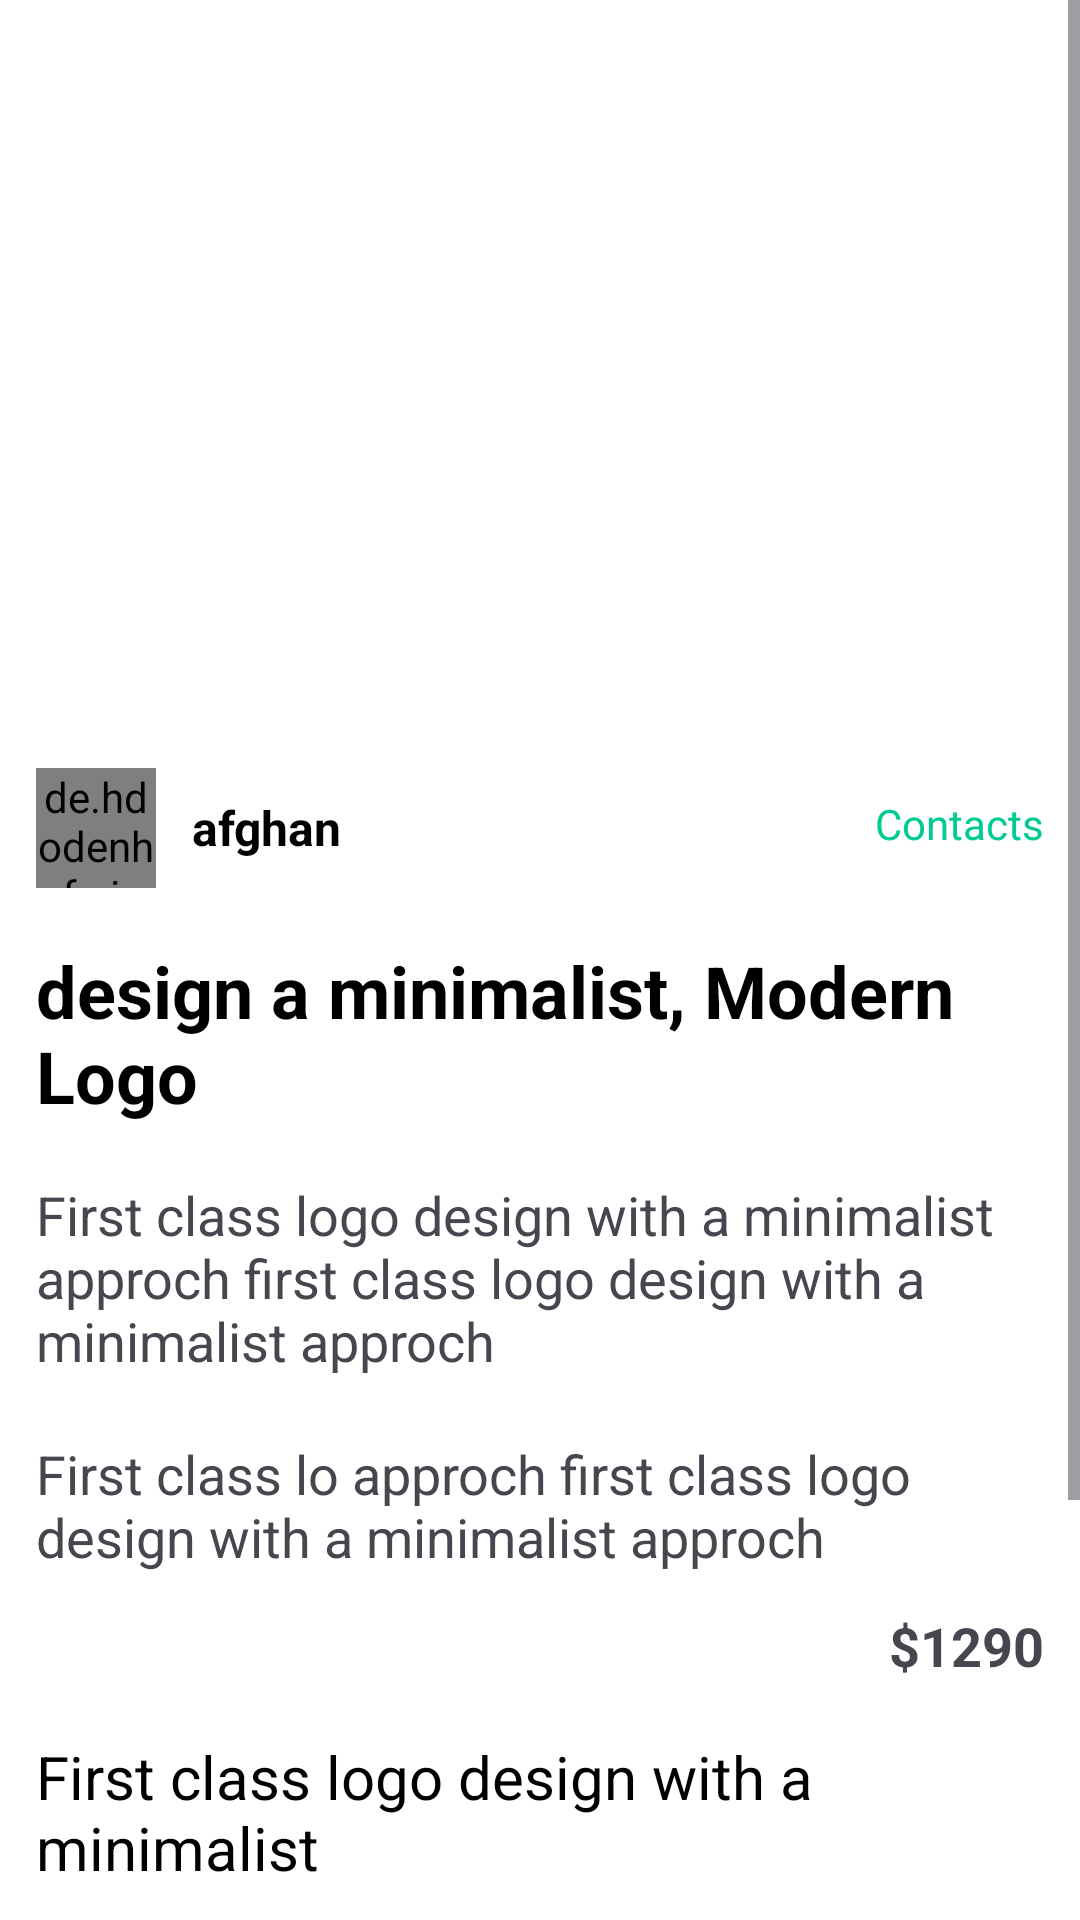

Reconstruct the res/layout file that produces this screen, plus the resources it refers to.
<!-- AndroidManifest.xml: application theme Theme.Freelancing -->
<!-- res/layout/activity_gig_detailes.xml -->
<?xml version="1.0" encoding="utf-8"?>
<RelativeLayout xmlns:android="http://schemas.android.com/apk/res/android"
    xmlns:app="http://schemas.android.com/apk/res-auto"
    xmlns:tools="http://schemas.android.com/tools"
    android:layout_width="match_parent"
    android:layout_height="match_parent"
    android:background="@color/white"
    tools:context=".GigDetailesActivity">

    <ScrollView
        android:layout_width="match_parent"
        android:layout_height="match_parent">
        <RelativeLayout
            android:layout_width="match_parent"
            android:layout_height="match_parent"
            >
         <androidx.recyclerview.widget.RecyclerView
             android:id="@+id/rv_gig_seller_slider"
             android:layout_width="match_parent"
             android:layout_height="250dp"
             tools:listitem="@layout/view_slider"
             />

            <de.hdodenhof.circleimageview.CircleImageView
                android:id="@+id/iv_gig_seller_image"
                android:layout_width="40dp"
                android:layout_height="40dp"
                android:layout_marginTop="6dp"
                android:layout_marginStart="12dp"
                android:layout_below="@id/rv_gig_seller_slider"
                android:layout_alignParentStart="true"
                android:src="@drawable/profiletwo"
                />
            <TextView
                android:id="@+id/tv_gig_seller_goMessage"
                android:layout_width="wrap_content"
                android:layout_height="wrap_content"
                android:layout_below="@id/rv_gig_seller_slider"
                android:layout_alignParentEnd="true"
                android:layout_marginTop="15dp"
                android:layout_marginEnd="12dp"
                android:textColor="@color/primary_main"
                android:text="Contacts"/>
            <TextView
                android:id="@+id/tv_gig_seller_name"
                android:layout_width="wrap_content"
                android:layout_height="wrap_content"
                android:text="afghan"
                android:layout_marginTop="15dp"
                android:layout_toEndOf="@id/iv_gig_seller_image"
                android:layout_below="@id/rv_gig_seller_slider"
                android:layout_marginStart="12dp"
                android:textSize="16sp"
                android:textColor="@color/black"
                android:textStyle="bold"/>

            <TextView
                android:id="@+id/tv_gig_seller_gig_name"
                android:layout_width="wrap_content"
                android:layout_height="wrap_content"
                android:text="design a minimalist, Modern Logo"
                android:layout_marginTop="18dp"
                android:layout_below="@id/iv_gig_seller_image"
                android:layout_marginStart="12dp"
                android:textSize="24sp"
                android:textColor="@color/black"
                android:textStyle="bold"/>

            <TextView
                android:id="@+id/tv_gig_seller_gig_description"
                android:layout_width="wrap_content"
                android:layout_height="wrap_content"
                android:text="First class logo design with a minimalist approch first class logo design with a minimalist approch"
                android:layout_marginTop="18dp"
                android:layout_below="@id/tv_gig_seller_gig_name"
                android:layout_marginStart="12dp"
                android:textSize="18sp"

                />

            <TextView
                android:id="@+id/tv_gig_seller_gig_summary"
                android:layout_width="wrap_content"
                android:layout_height="wrap_content"
                android:text="First class lo approch first class logo design with a minimalist approch"
                android:layout_marginTop="20dp"
                android:layout_below="@id/tv_gig_seller_gig_description"
                android:layout_marginStart="12dp"
                android:textSize="18sp"

                />

            <TextView
                android:id="@+id/tv_gig_seller_gig_price"
                android:layout_width="wrap_content"
                android:layout_height="wrap_content"
                android:text="$1290"
                android:layout_alignParentEnd="true"
                android:layout_marginRight="12dp"
                android:layout_marginTop="12dp"
                android:textStyle="bold"
                android:textSize="18sp"
                android:layout_below="@+id/tv_gig_seller_gig_summary"/>















            <TextView
                android:id="@+id/tv_gig_seller_gig_type_description"
                android:layout_width="wrap_content"
                android:layout_height="wrap_content"
                android:text="First class logo design with a minimalist"
                android:layout_marginTop="18dp"
                android:layout_below="@id/tv_gig_seller_gig_price"
                android:layout_marginStart="12dp"
                android:textSize="20sp"
                android:textColor="@color/black"
                />


            <androidx.recyclerview.widget.RecyclerView
                android:id="@+id/rv_gig_seller_gig_component"
                android:layout_width="match_parent"
                android:layout_height="wrap_content"
                android:layout_below="@+id/tv_gig_seller_gig_type_description"
                android:layout_marginTop="8dp"
                tools:listitem="@layout/view_gig_details_components" />


            <Button
                android:id="@+id/btn_gig_seller_gig_continue"
                android:layout_width="match_parent"
                android:layout_height="wrap_content"
                android:onClick="countinueOrder"
                android:layout_margin="12dp"
                android:layout_below="@+id/rv_gig_seller_gig_component"
                android:backgroundTint="@color/primary_dark"
                android:text="continue"/>


            <TextView
                android:id="@+id/tv_gig_seller_gig_faqs"
                android:layout_width="wrap_content"
                android:layout_height="wrap_content"
                android:layout_margin="12dp"
                android:textStyle="bold"
                android:text="Frequently Ask Questions"
                android:layout_below="@+id/btn_gig_seller_gig_continue"
                android:textSize="20sp" />

            <androidx.recyclerview.widget.RecyclerView
                android:id="@+id/rv_gig_seller_gig_faqs"
                android:layout_width="match_parent"
                android:layout_height="wrap_content"
                android:visibility="gone"
                android:layout_below="@+id/tv_gig_seller_gig_faqs"
                android:layout_marginTop="8dp"
                tools:listitem="@layout/view_faqs_item" />
            <TextView
                android:id="@+id/tv_gig_seller_gig_recommendText"
                android:layout_width="wrap_content"
                android:layout_height="wrap_content"
                android:layout_margin="12dp"
                android:textStyle="bold"
                android:text="Related for you"
                android:layout_below="@+id/rv_gig_seller_gig_faqs"
                android:textSize="20sp" />
            <androidx.recyclerview.widget.RecyclerView
                android:id="@+id/rv_gig_seller_gig_recommend"
                android:layout_width="match_parent"
                android:layout_height="wrap_content"
                android:layout_below="@+id/tv_gig_seller_gig_recommendText"
                android:layout_marginTop="8dp"
                tools:listitem="@layout/inspired_view" />


        </RelativeLayout>
    </ScrollView>









</RelativeLayout>
<!-- res/layout/view_slider.xml (included above) -->
<?xml version="1.0" encoding="utf-8"?>
<RelativeLayout xmlns:android="http://schemas.android.com/apk/res/android"
    android:layout_width="match_parent"
    android:layout_height="252dp"
    xmlns:app="http://schemas.android.com/apk/res-auto">

    <androidx.cardview.widget.CardView
        android:layout_width="match_parent"
        android:layout_height="match_parent"
        app:cardCornerRadius="25dp"
        >
        <RelativeLayout
            android:layout_width="match_parent"
            android:layout_height="match_parent"
            >

            <ImageView
                android:id="@+id/iv_gig_seller_sliderImage"
                android:layout_width="match_parent"
                android:layout_height="match_parent"
                android:src="@drawable/busone"
                android:scaleType="centerCrop"/>
            <TextView
                android:id="@+id/tv_gig_seller_sliderText"
                android:layout_width="wrap_content"
                android:layout_height="wrap_content"
                android:text="Logo"
                android:textSize="18sp"
                android:layout_marginStart="12dp"
                android:layout_marginTop="-50dp"
                android:layout_below="@+id/iv_gig_seller_sliderImage"/>
        </RelativeLayout>
            />
    </androidx.cardview.widget.CardView>

</RelativeLayout>
<!-- res/layout/view_gig_details_components.xml (included above) -->
<?xml version="1.0" encoding="utf-8"?>
<RelativeLayout xmlns:android="http://schemas.android.com/apk/res/android"
    android:layout_width="match_parent"
    android:layout_margin="12dp"
    android:background="@color/white"
    android:layout_height="wrap_content">

    <TextView
        android:id="@+id/tv_gig_details_component_name"
        android:layout_width="wrap_content"
        android:layout_height="wrap_content"
        android:layout_alignParentStart="true"
        android:textSize="18sp"
        android:text="Revission"/>


    <FrameLayout
        android:layout_width="wrap_content"
        android:layout_height="wrap_content"
        android:layout_alignParentEnd="true"

        >








        <ImageView
            android:id="@+id/iv_gig_details_component_image"
            android:layout_width="20dp"
            android:layout_height="20dp"
            android:src="@drawable/cardone"/>
    </FrameLayout>
</RelativeLayout>
<!-- res/layout/view_faqs_item.xml (included above) -->
<?xml version="1.0" encoding="utf-8"?>
<LinearLayout xmlns:android="http://schemas.android.com/apk/res/android"
    android:layout_width="match_parent"
    android:layout_height="wrap_content"
    android:orientation="vertical">

    <TextView
        android:id="@+id/tv_gig_seller_faqs_qu"
        android:layout_width="match_parent"
        android:layout_height="wrap_content"
        android:padding="12dp"
        android:textSize="20sp"
        android:textStyle="bold"
        android:text="Lorem ipsum dolor sit, amet consectetur adipisicing elit?" />

    <TextView
        android:id="@+id/tv_gig_seller_faqs_ans"
        android:layout_width="match_parent"
        android:layout_height="wrap_content"
        android:padding="12dp"
        android:textSize="18sp"
        android:text="Lorem ipsum dolor sit, amet consectetur adipisicing elit. Itaque maiores tenetur, quas perferendis impedit voluptatum commodi. In, ut quasi sed harum sit explicabo dolorem, aliquid deserunt vero ratione inventore autem?" />
</LinearLayout>
<!-- res/layout/inspired_view.xml (included above) -->
<?xml version="1.0" encoding="utf-8"?>
<RelativeLayout xmlns:android="http://schemas.android.com/apk/res/android"
    android:layout_width="200dp"
    xmlns:app="http://schemas.android.com/apk/res-auto"
    android:layout_margin="8dp"
    android:layout_height="wrap_content">

    <androidx.cardview.widget.CardView
        android:layout_width="match_parent"
        android:layout_height="wrap_content"
        android:outlineSpotShadowColor="@color/black"
        app:cardCornerRadius="15sp"
        android:layout_margin="4dp"
        android:elevation="12dp"
        >
        <RelativeLayout
            android:layout_width="match_parent"
            android:layout_height="wrap_content">
            <ImageView
                android:id="@+id/iv_inspire"
                android:layout_width="match_parent"
                android:scaleType="centerCrop"
                android:layout_height="190dp"
                android:src="@drawable/cardone" />

            <ImageView
                android:id="@+id/iv_inspire_favorite"
                android:layout_width="32dp"
                android:layout_height="32dp"
                android:layout_below="@+id/iv_inspire"
                android:layout_alignRight="@+id/iv_inspire"
                android:src="@drawable/favourite"
                android:layout_marginTop="10dp"
                android:layout_marginRight="6dp"
                android:layout_marginLeft="20dp"
                />

            <LinearLayout
                android:id="@+id/linearLayout"
                android:layout_width="wrap_content"
                android:layout_height="wrap_content"
                android:layout_below="@+id/iv_inspire"
                android:layout_margin="12dp"
                >

                <ImageView
                    android:id="@+id/iv_inspire_rate"
                    android:layout_width="26dp"
                    android:layout_height="26dp"
                    android:src="@drawable/star" />

                <TextView
                    android:id="@+id/tv_inspire_rate"
                    android:layout_width="wrap_content"
                    android:layout_height="wrap_content"
                    android:layout_marginLeft="12dp"
                    android:text="4.4"
                    android:textColor="@color/black"
                    android:textSize="16sp"
                    android:textStyle="bold" />

                <TextView
                    android:id="@+id/tv_inspire_number_user"
                    android:layout_width="wrap_content"
                    android:layout_height="wrap_content"
                    android:layout_marginLeft="12dp"
                    android:text="(444)"
                    android:textSize="16sp" />
            </LinearLayout>


            <TextView
                android:id="@+id/tv_inspire_main_text"
                android:layout_width="match_parent"
                android:layout_height="wrap_content"
                android:layout_below="@id/linearLayout"
                android:text="Main text"
                android:maxLines="1"
                android:layout_marginLeft="12dp"
                android:textSize="20sp" />


            <LinearLayout
                android:layout_width="wrap_content"
                android:layout_height="wrap_content"
                android:layout_below="@+id/tv_inspire_main_text"
                android:layout_alignRight="@+id/tv_inspire_main_text"
                android:layout_marginTop="26dp"
                android:layout_marginRight="12dp">

                <TextView
                    android:id="@+id/tv_inspire_from"
                    android:layout_width="wrap_content"
                    android:layout_height="wrap_content"
                    android:text="from"
                    android:textSize="20sp" />

                <TextView
                    android:id="@+id/tv_inspire_price"
                    android:layout_width="wrap_content"
                    android:layout_height="wrap_content"
                    android:layout_marginLeft="12dp"
                    android:text="$99"
                    android:textSize="20sp"
                    android:textStyle="bold" />
            </LinearLayout>

        </RelativeLayout>
    </androidx.cardview.widget.CardView>




</RelativeLayout>
<!-- resources referenced by this layout -->
<resources>
  <color name="black">#FF000000</color>
  <color name="primary_dark">#008b66</color>
  <color name="primary_main">#01ca95</color>
  <color name="white">#FFFFFFFF</color>
  <!-- drawable busone: png bitmap (drawable, 1045401 bytes) -->
  <!-- drawable favourite (drawable) -->
  <vector xmlns:android="http://schemas.android.com/apk/res/android"
      android:width="24dp"
      android:height="24dp"
      android:viewportWidth="24"
      android:viewportHeight="24">
    <path
        android:pathData="m19.463,3.994c-2.682,-1.645 -5.022,-0.982 -6.428,0.074 -0.577,0.433 -0.865,0.649 -1.034,0.649s-0.458,-0.216 -1.034,-0.649c-1.406,-1.056 -3.747,-1.719 -6.428,-0.074 -3.519,2.159 -4.316,9.281 3.802,15.289 1.546,1.144 2.319,1.717 3.66,1.717s2.114,-0.572 3.661,-1.717c8.118,-6.009 7.321,-13.13 3.802,-15.289z"
        android:strokeWidth="1.5"
        android:fillColor="#00000000"
        android:strokeColor="#2a353d"
        android:strokeLineCap="round"/>
  </vector>
  <!-- drawable profiletwo: png bitmap (drawable, 35078 bytes) -->
  <!-- drawable star (drawable) -->
  <vector xmlns:android="http://schemas.android.com/apk/res/android"
      android:width="64dp"
      android:height="64dp"
      android:viewportWidth="64"
      android:viewportHeight="64">
    <path
        android:pathData="m62,25.2h-22.9l-7.1,-22.2 -7.1,22.2h-22.9l18.5,13.7 -7,22.1 18.5,-13.7 18.5,13.7 -7.1,-22.2z"
        android:fillColor="#ffce31"/>
  </vector>
  <style name="Theme.Freelancing" parent="Base.Theme.Freelancing" />
  <style name="Base.Theme.Freelancing" parent="Theme.Material3.DayNight.NoActionBar">
          
          
      </style>
</resources>
